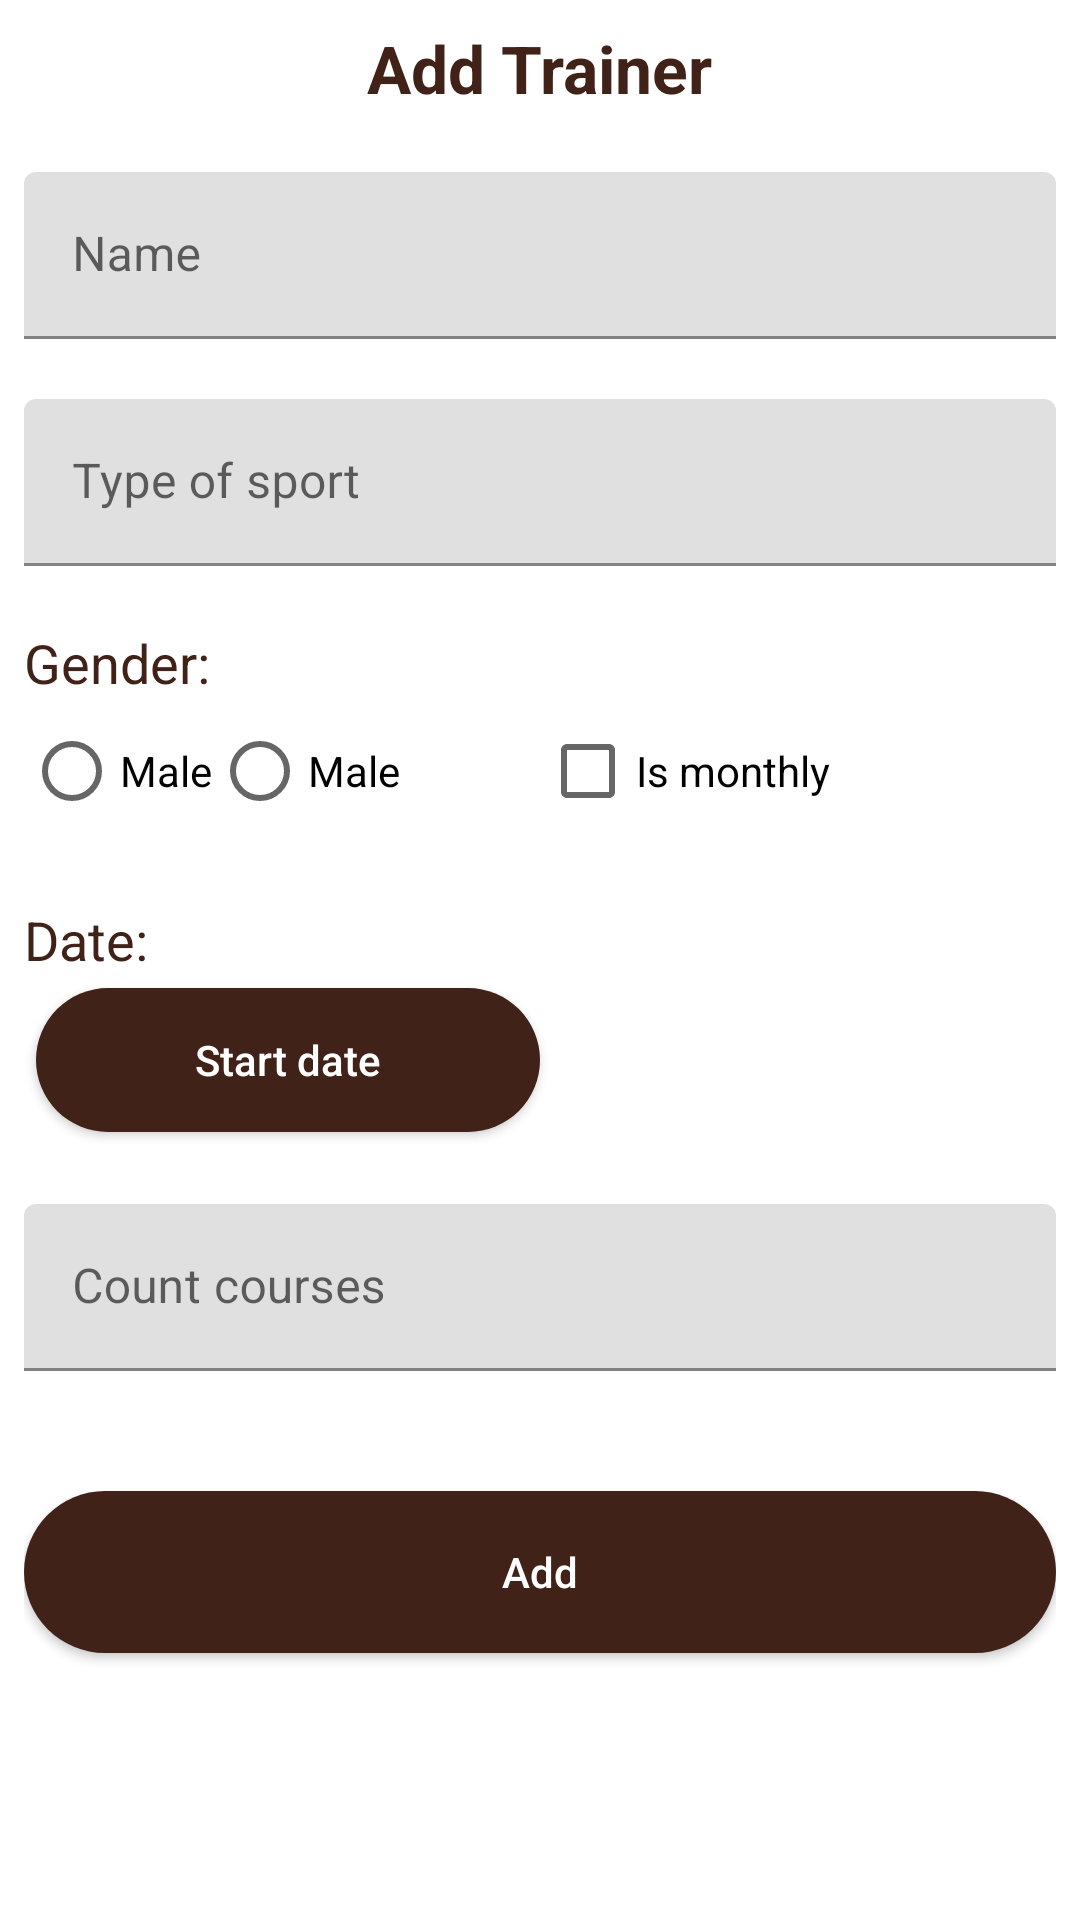

Android layout source for this screen:
<!-- AndroidManifest.xml: application theme Theme.Gymistic -->
<!-- res/layout/activity_add_trainer.xml -->
<?xml version="1.0" encoding="utf-8"?>
<LinearLayout xmlns:android="http://schemas.android.com/apk/res/android"
    xmlns:tools="http://schemas.android.com/tools"
    android:layout_width="match_parent"
    android:layout_height="match_parent"
    android:orientation="vertical"
    android:padding="8dp"
    android:animateLayoutChanges="true"
    tools:context=".view.home.addtrainer.AddTrainerActivity">

    <TextView
        android:layout_width="wrap_content"
        android:layout_height="wrap_content"
        android:layout_gravity="center"
        android:text="Add Trainer"
        android:textColor="@color/primary"
        android:textSize="22sp"
        android:textStyle="bold" />

    <com.google.android.material.textfield.TextInputLayout
        android:layout_width="match_parent"
        android:layout_height="wrap_content"
        android:hint="Name">

        <com.google.android.material.textfield.TextInputEditText
            android:id="@+id/activity_add_trainer_text_input_edit_text_name"
            android:layout_width="match_parent"
            android:layout_height="wrap_content"
            android:textColor="@color/primary"
            android:layout_marginTop="20dp" />
    </com.google.android.material.textfield.TextInputLayout>

    <com.google.android.material.textfield.TextInputLayout
        android:layout_width="match_parent"
        android:layout_height="wrap_content"
        android:hint="Type of sport">

        <com.google.android.material.textfield.TextInputEditText
            android:id="@+id/activity_add_trainer_text_input_edit_text_type_of_sport"
            android:layout_width="match_parent"
            android:textColor="@color/primary"
            android:layout_height="wrap_content"
            android:layout_marginTop="20dp" />
    </com.google.android.material.textfield.TextInputLayout>

    <TextView
        android:layout_width="wrap_content"
        android:layout_height="wrap_content"
        android:layout_marginTop="20dp"
        android:text="Gender:"
        android:textColor="@color/primary"
        android:textSize="18sp" />

    <LinearLayout
        android:layout_width="match_parent"
        android:layout_height="wrap_content"
        android:orientation="horizontal"
        android:weightSum="2">


        <RadioGroup
            android:id="@+id/activity_add_trainer_radio_group"
            android:layout_width="0dp"
            android:layout_height="wrap_content"
            android:layout_weight="1"
            android:orientation="horizontal">

            <RadioButton
                android:layout_width="wrap_content"
                android:layout_height="wrap_content"
                android:text="Male" />

            <RadioButton
                android:layout_width="wrap_content"
                android:layout_height="wrap_content"
                android:text="Male" />


        </RadioGroup>

        <CheckBox
            android:id="@+id/activity_add_trainer_check_box"
            android:layout_width="0dp"
            android:layout_height="wrap_content"
            android:layout_weight="1"
            android:text="Is monthly" />

    </LinearLayout>


    <TextView
        android:layout_width="wrap_content"
        android:layout_height="wrap_content"
        android:layout_marginTop="20dp"
        android:text="Date:"
        android:textColor="@color/primary"
        android:textSize="18sp" />


    <LinearLayout
        android:layout_width="match_parent"
        android:layout_height="wrap_content"
        android:orientation="horizontal"
        android:weightSum="2">

        <androidx.appcompat.widget.AppCompatButton
            android:id="@+id/activity_add_trainer_button_start_date"
            android:layout_width="0dp"
            android:layout_height="wrap_content"
            android:layout_margin="4dp"
            android:layout_weight="1"
            android:background="@drawable/background_button"
            android:text="Start date"
            android:textAllCaps="false"
            android:textColor="@color/background_white" />

        <androidx.appcompat.widget.AppCompatButton
            android:id="@+id/activity_add_trainer_button_end_date"
            android:layout_width="0dp"
            android:layout_height="wrap_content"
            android:layout_margin="4dp"
            android:layout_weight="1"
            android:background="@drawable/background_button"
            android:text="End date"
            android:textAllCaps="false"
            android:textColor="@color/background_white"
            android:visibility="gone" />


    </LinearLayout>

    <com.google.android.material.textfield.TextInputLayout
        android:layout_width="match_parent"
        android:id="@+id/activity_add_trainer_text_input_layout_count_of_courses"
        android:layout_height="wrap_content"
        android:hint="Count courses">

        <com.google.android.material.textfield.TextInputEditText
            android:id="@+id/activity_add_trainer_text_input_edit_text_count_of_courses"
            android:layout_width="match_parent"
            android:textColor="@color/primary"
            android:inputType="number"
            android:layout_height="wrap_content"
            android:layout_marginTop="20dp" />
    </com.google.android.material.textfield.TextInputLayout>


    <androidx.appcompat.widget.AppCompatButton
        android:id="@+id/activity_add_trainer_button_add"
        android:layout_width="match_parent"
        android:layout_height="54dp"
        android:layout_marginTop="40dp"
        android:background="@drawable/background_button"
        android:text="Add"
        android:textAllCaps="false"
        android:textColor="@color/background_white" />


</LinearLayout>
<!-- resources referenced by this layout -->
<resources>
  <color name="background_white">#ffffff</color>
  <color name="primary">#402218</color>
  <!-- drawable background_button (drawable) -->
  <?xml version="1.0" encoding="utf-8"?>
  <shape xmlns:android="http://schemas.android.com/apk/res/android">
  
      <solid android:color="@color/primary" />
      <corners android:radius="45dp" />
  </shape>
  <style name="Theme.Gymistic" parent="Theme.MaterialComponents.DayNight.DarkActionBar">
          
          <item name="colorPrimary">@color/purple_500</item>
          <item name="colorPrimaryVariant">@color/purple_700</item>
          <item name="colorOnPrimary">@color/white</item>
          
          <item name="colorSecondary">@color/teal_200</item>
          <item name="colorSecondaryVariant">@color/teal_700</item>
          <item name="colorOnSecondary">@color/black</item>
          
          <item name="android:statusBarColor">?attr/colorPrimaryVariant</item>
          
      </style>
  <color name="purple_500">#FF6200EE</color>
  <color name="purple_700">#FF3700B3</color>
  <color name="white">#FFFFFFFF</color>
  <color name="teal_200">#FF03DAC5</color>
  <color name="teal_700">#FF018786</color>
  <color name="black">#FF000000</color>
</resources>
